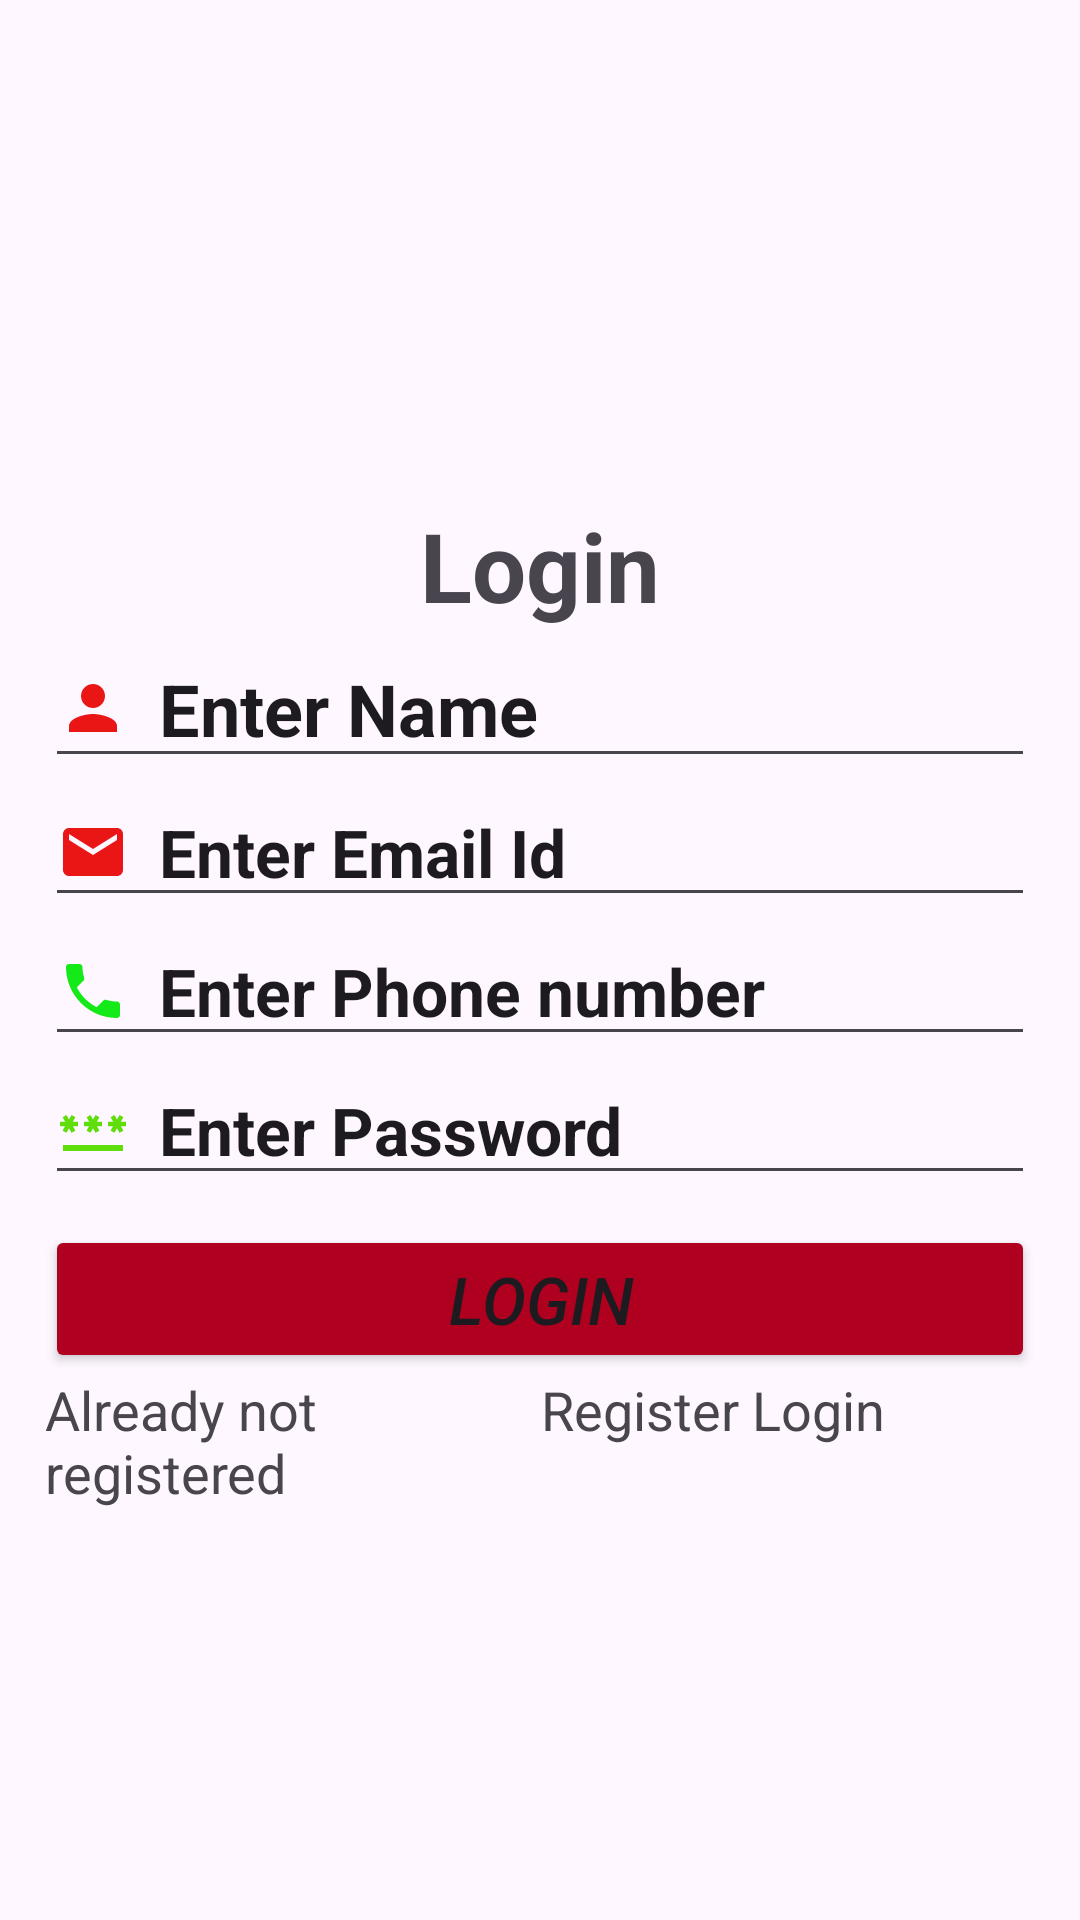

Android layout source for this screen:
<!-- AndroidManifest.xml: application theme Theme.Regristartion -->
<!-- res/layout/activity_homepage.xml -->
<?xml version="1.0" encoding="utf-8"?>
<LinearLayout xmlns:android="http://schemas.android.com/apk/res/android"
    xmlns:app="http://schemas.android.com/apk/res-auto"
    xmlns:tools="http://schemas.android.com/tools"
    android:layout_width="match_parent"
    android:layout_height="match_parent"
    android:gravity="center"
    android:orientation="vertical"
    tools:context=".Homepage">

    <LinearLayout
        android:layout_width="match_parent"
        android:layout_height="wrap_content"
        android:orientation="vertical"
        android:padding="15dp">

        <TextView
            android:layout_width="match_parent"
            android:layout_height="wrap_content"
            android:text="Login"
            android:textSize="32sp"
            android:layout_marginTop="30dp"
            android:gravity="center"
            android:textStyle="bold"
            android:fontFamily="sans-serif"
            android:textColorHint="@color/black"/>

        <EditText
            android:layout_width="match_parent"
            android:layout_height="wrap_content"
            android:text="Enter Name"
            android:textSize="24sp"
            android:drawableLeft="@drawable/person"
            android:drawablePadding="10dp"
            android:gravity="left"
            android:textStyle="bold"
            android:fontFamily="sans-serif"
            android:textColorHint="@color/black"/>


        <EditText
            android:layout_width="match_parent"
            android:layout_height="wrap_content"
            android:text="Enter Email Id "
            android:drawableLeft="@drawable/baseline_email_24"
            android:drawablePadding="10dp"
            android:textColorHint="@color/black"
            android:fontFamily="sans-serif"
            android:textSize="22sp"
            android:textStyle="bold"/>
        <EditText
            android:layout_width="match_parent"
            android:layout_height="wrap_content"
            android:text="Enter Phone number"
            android:drawableLeft="@drawable/baseline_phone_24"
            android:textColorHint="@color/black"
            android:drawablePadding="10dp"
            android:fontFamily="sans-serif"
            android:textSize="22sp"
            android:textStyle="bold"/>


        <EditText
            android:layout_width="match_parent"
            android:layout_height="wrap_content"
            android:text="Enter Password"
            android:drawablePadding="10dp"
            android:drawableLeft="@drawable/baseline_password_24"
            android:textColorHint="@color/black"
            android:fontFamily="sans-serif"
            android:textSize="22sp"
            android:textStyle="bold"/>
        <Button
            android:id="@+id/login"
            android:layout_width="match_parent"
            android:layout_height="wrap_content"
            android:layout_marginTop="10dp"
            android:text="Login"
            android:backgroundTint="@color/design_default_color_error"
            android:textStyle="italic"
            android:textSize="22dp"/>

        <LinearLayout
            android:layout_width="match_parent"
            android:layout_height="wrap_content"
            android:layout_weight="1"
            android:orientation="horizontal">

            <TextView
                android:layout_width="match_parent"
                android:layout_height="wrap_content"
                android:text="Already not registered"
                android:layout_weight="0.6"
                android:textSize="18dp"/>

            <TextView
                android:layout_width="match_parent"
                android:layout_height="wrap_content"
                android:text="Register Login"
                android:layout_weight="0.6"
                android:textSize="18dp"/>

        </LinearLayout>

    </LinearLayout>

</LinearLayout>
<!-- resources referenced by this layout -->
<resources>
  <!-- drawable baseline_email_24 (drawable) -->
  <vector android:height="24dp" android:tint="#EA1515"
      android:viewportHeight="24" android:viewportWidth="24"
      android:width="24dp" xmlns:android="http://schemas.android.com/apk/res/android">
      <path android:fillColor="@android:color/white" android:pathData="M20,4L4,4c-1.1,0 -1.99,0.9 -1.99,2L2,18c0,1.1 0.9,2 2,2h16c1.1,0 2,-0.9 2,-2L22,6c0,-1.1 -0.9,-2 -2,-2zM20,8l-8,5 -8,-5L4,6l8,5 8,-5v2z"/>
  </vector>
  <!-- drawable baseline_password_24 (drawable) -->
  <vector android:height="24dp" android:tint="#5FDE0B"
      android:viewportHeight="24" android:viewportWidth="24"
      android:width="24dp" xmlns:android="http://schemas.android.com/apk/res/android">
      <path android:fillColor="@android:color/white" android:pathData="M2,17h20v2H2V17zM3.15,12.95L4,11.47l0.85,1.48l1.3,-0.75L5.3,10.72H7v-1.5H5.3l0.85,-1.47L4.85,7L4,8.47L3.15,7l-1.3,0.75L2.7,9.22H1v1.5h1.7L1.85,12.2L3.15,12.95zM9.85,12.2l1.3,0.75L12,11.47l0.85,1.48l1.3,-0.75l-0.85,-1.48H15v-1.5h-1.7l0.85,-1.47L12.85,7L12,8.47L11.15,7l-1.3,0.75l0.85,1.47H9v1.5h1.7L9.85,12.2zM23,9.22h-1.7l0.85,-1.47L20.85,7L20,8.47L19.15,7l-1.3,0.75l0.85,1.47H17v1.5h1.7l-0.85,1.48l1.3,0.75L20,11.47l0.85,1.48l1.3,-0.75l-0.85,-1.48H23V9.22z"/>
  </vector>
  <!-- drawable baseline_phone_24 (drawable) -->
  <vector android:height="24dp" android:tint="#15EA19"
      android:viewportHeight="24" android:viewportWidth="24"
      android:width="24dp" xmlns:android="http://schemas.android.com/apk/res/android">
      <path android:fillColor="@android:color/white" android:pathData="M6.62,10.79c1.44,2.83 3.76,5.14 6.59,6.59l2.2,-2.2c0.27,-0.27 0.67,-0.36 1.02,-0.24 1.12,0.37 2.33,0.57 3.57,0.57 0.55,0 1,0.45 1,1V20c0,0.55 -0.45,1 -1,1 -9.39,0 -17,-7.61 -17,-17 0,-0.55 0.45,-1 1,-1h3.5c0.55,0 1,0.45 1,1 0,1.25 0.2,2.45 0.57,3.57 0.11,0.35 0.03,0.74 -0.25,1.02l-2.2,2.2z"/>
  </vector>
  <!-- drawable person (drawable) -->
  <vector android:height="24dp" android:tint="#EA1515"
      android:viewportHeight="24" android:viewportWidth="24"
      android:width="24dp" xmlns:android="http://schemas.android.com/apk/res/android">
      <path android:fillColor="@android:color/white" android:pathData="M12,12c2.21,0 4,-1.79 4,-4s-1.79,-4 -4,-4 -4,1.79 -4,4 1.79,4 4,4zM12,14c-2.67,0 -8,1.34 -8,4v2h16v-2c0,-2.66 -5.33,-4 -8,-4z"/>
  </vector>
  <style name="Theme.Regristartion" parent="Base.Theme.Regristartion" />
  <style name="Base.Theme.Regristartion" parent="Theme.Material3.DayNight.NoActionBar">
          
          
      </style>
  <!-- not gathered from this repository: default colours our renderer supplied (Android Studio template values) -->
  <color name="black">#FF000000</color>
</resources>
